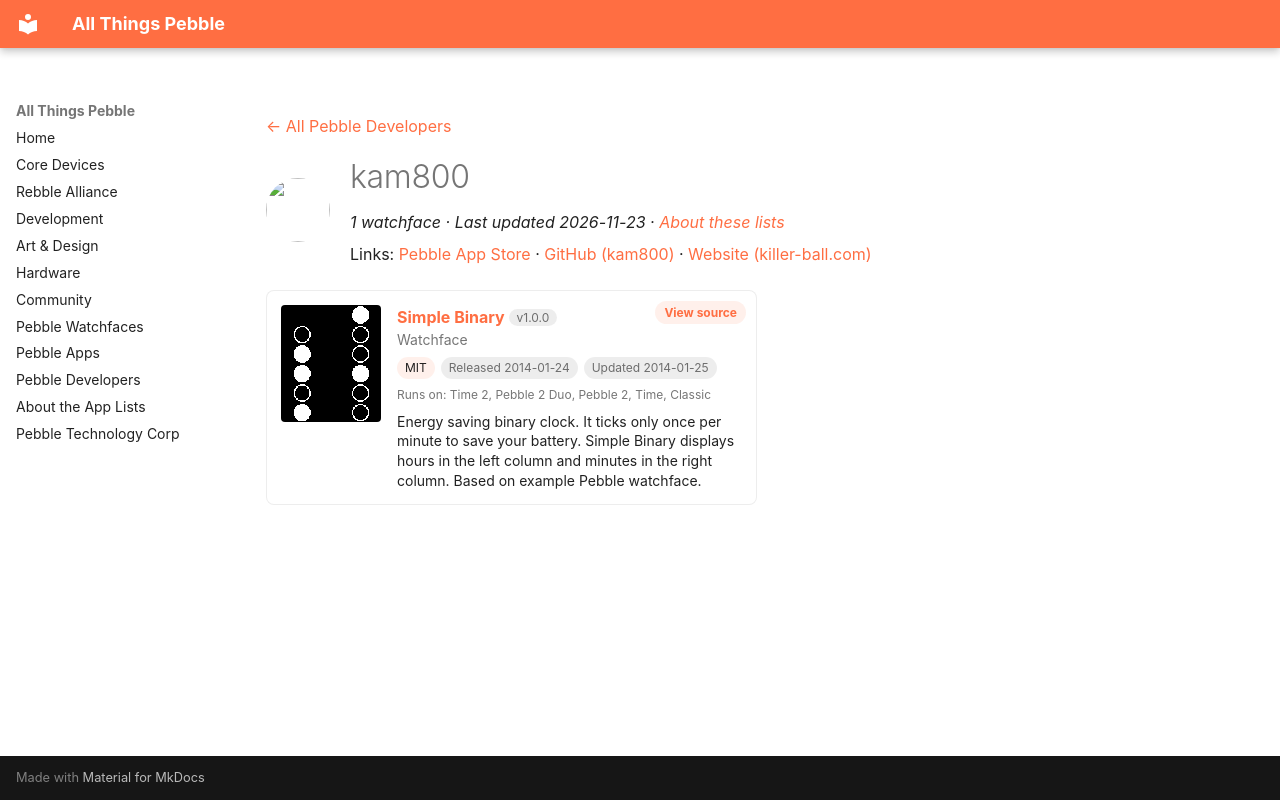

repository: saltedlolly/all-things-pebble · page: developers/kam800.html · generator: mkdocs

---
title: "kam800"
hide:
  - toc
---

<!-- Generated by scripts/update_app_directory.py: do not edit by hand -->
[← All Pebble Developers](../developers.md)

<div class="dev-header" markdown>
<img class="dev-avatar" src="https://github.com/kam800.png?size=128" alt="" width="64" height="64" loading="lazy" onerror="this.remove()">
<div class="dev-intro" markdown>

# kam800

*1 watchface · Last updated 2026-11-23 · [About these lists](../about-app-lists.md)*

Links: [Pebble App Store](https://apps.repebble.com/apps/dev/kam800_52b20434b70e1c9cbc000039) · [GitHub (kam800)](https://github.com/kam800) · [Website (killer-ball.com)](http://killer-ball.com/)

</div>
</div>

<div class="app-grid dev-apps" data-search-exclude>
<div class="app-card" data-type="watchface" data-title="simple binary" data-released="2014-01-24" data-updated="2014-01-25">
<a class="app-shot" href="https://apps.repebble.com/52e2d9bdb806fd5675000cb5" data-search-exclude><img src="../images/apps/52e2d9bdb806fd5675000cb5.png" alt="Simple Binary" loading="lazy"></a>
<div class="app-info">
<h2 class="app-name" id="app-52e2d9bdb806fd5675000cb5"><a href="https://apps.repebble.com/52e2d9bdb806fd5675000cb5">Simple Binary</a> <span class="app-version" title="Latest version" data-search-exclude>v1.0.0</span></h2>
<a class="app-source" href="https://github.com/kam800/pebble-simple-binary" title="Source code" data-search-exclude>View source</a>
<div class="app-dev">Watchface</div>
<div class="app-tags" data-search-exclude><span class="app-licence" title="Licence">MIT</span> <span title="First published in the app store">Released 2014-01-24</span> <span title="Latest release in the app store">Updated 2014-01-25</span></div>
<div class="app-watches" title="Supported watches" data-search-exclude>Runs on: Time 2, Pebble 2 Duo, Pebble 2, Time, Classic</div>
<p class="app-desc">Energy saving binary clock. It ticks only once per minute to save your battery. Simple Binary displays hours in the left column and minutes in the right column. Based on example Pebble watchface.</p>
</div>
</div>
</div>
